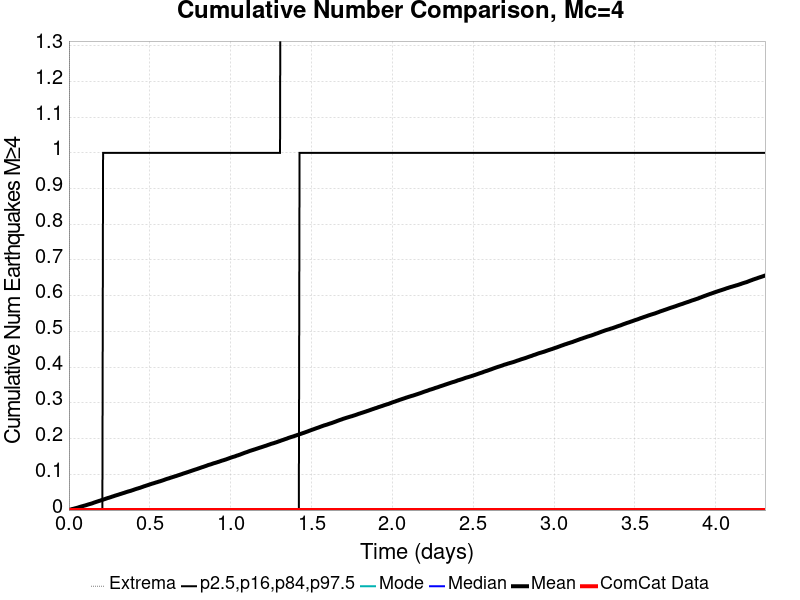

Data behind this chart, as committed beside it:
Time (days), ComCat Data, Simulation Mean, Simulation Median, Simulation Mode, Simulation Minimum, Simulation Maximum, 2.5 %-ile, 16 %-ile, 84 %-ile, 97.5 %-ile
0.0, 0.0, 0.0, 0.0, 0.0, 0.0, 0.0, 0.0, 0.0, 0.0, 0.0
0.004309, 0.0, 5.8E-4, 0.0, 0.0, 0.0, 2.0, 0.0, 0.0, 0.0, 0.0
0.008618, 0.0, 0.00126, 0.0, 0.0, 0.0, 4.0, 0.0, 0.0, 0.0, 0.0
0.01293, 0.0, 0.0018, 0.0, 0.0, 0.0, 5.0, 0.0, 0.0, 0.0, 0.0
0.01724, 0.0, 0.00249, 0.0, 0.0, 0.0, 7.0, 0.0, 0.0, 0.0, 0.0
0.02154, 0.0, 0.00295, 0.0, 0.0, 0.0, 7.0, 0.0, 0.0, 0.0, 0.0
0.02585, 0.0, 0.00341, 0.0, 0.0, 0.0, 11.0, 0.0, 0.0, 0.0, 0.0
0.03016, 0.0, 0.00385, 0.0, 0.0, 0.0, 11.0, 0.0, 0.0, 0.0, 0.0
0.03447, 0.0, 0.00443, 0.0, 0.0, 0.0, 11.0, 0.0, 0.0, 0.0, 0.0
0.03878, 0.0, 0.00492, 0.0, 0.0, 0.0, 12.0, 0.0, 0.0, 0.0, 0.0
0.04309, 0.0, 0.0054, 0.0, 0.0, 0.0, 12.0, 0.0, 0.0, 0.0, 0.0
0.0474, 0.0, 0.00601, 0.0, 0.0, 0.0, 12.0, 0.0, 0.0, 0.0, 0.0
0.05171, 0.0, 0.00645, 0.0, 0.0, 0.0, 13.0, 0.0, 0.0, 0.0, 0.0
0.05602, 0.0, 0.00705, 0.0, 0.0, 0.0, 13.0, 0.0, 0.0, 0.0, 0.0
0.06032, 0.0, 0.00772, 0.0, 0.0, 0.0, 13.0, 0.0, 0.0, 0.0, 0.0
0.06463, 0.0, 0.00833, 0.0, 0.0, 0.0, 13.0, 0.0, 0.0, 0.0, 0.0
0.06894, 0.0, 0.00896, 0.0, 0.0, 0.0, 14.0, 0.0, 0.0, 0.0, 0.0
0.07325, 0.0, 0.00956, 0.0, 0.0, 0.0, 14.0, 0.0, 0.0, 0.0, 0.0
0.07756, 0.0, 0.0101, 0.0, 0.0, 0.0, 15.0, 0.0, 0.0, 0.0, 0.0
0.08187, 0.0, 0.01064, 0.0, 0.0, 0.0, 15.0, 0.0, 0.0, 0.0, 0.0
0.08618, 0.0, 0.01115, 0.0, 0.0, 0.0, 15.0, 0.0, 0.0, 0.0, 0.0
0.09049, 0.0, 0.01179, 0.0, 0.0, 0.0, 16.0, 0.0, 0.0, 0.0, 0.0
0.0948, 0.0, 0.0123, 0.0, 0.0, 0.0, 17.0, 0.0, 0.0, 0.0, 0.0
0.0991, 0.0, 0.01279, 0.0, 0.0, 0.0, 17.0, 0.0, 0.0, 0.0, 0.0
0.1034, 0.0, 0.01328, 0.0, 0.0, 0.0, 17.0, 0.0, 0.0, 0.0, 0.0
0.1077, 0.0, 0.014, 0.0, 0.0, 0.0, 17.0, 0.0, 0.0, 0.0, 0.0
0.112, 0.0, 0.01456, 0.0, 0.0, 0.0, 17.0, 0.0, 0.0, 0.0, 0.0
0.1163, 0.0, 0.01524, 0.0, 0.0, 0.0, 17.0, 0.0, 0.0, 0.0, 0.0
0.1206, 0.0, 0.01581, 0.0, 0.0, 0.0, 17.0, 0.0, 0.0, 0.0, 0.0
0.125, 0.0, 0.0164, 0.0, 0.0, 0.0, 17.0, 0.0, 0.0, 0.0, 0.0
0.1293, 0.0, 0.01695, 0.0, 0.0, 0.0, 18.0, 0.0, 0.0, 0.0, 0.0
0.1336, 0.0, 0.01747, 0.0, 0.0, 0.0, 18.0, 0.0, 0.0, 0.0, 0.0
0.1379, 0.0, 0.01799, 0.0, 0.0, 0.0, 19.0, 0.0, 0.0, 0.0, 0.0
0.1422, 0.0, 0.0186, 0.0, 0.0, 0.0, 20.0, 0.0, 0.0, 0.0, 0.0
0.1465, 0.0, 0.01929, 0.0, 0.0, 0.0, 21.0, 0.0, 0.0, 0.0, 0.0
0.1508, 0.0, 0.02004, 0.0, 0.0, 0.0, 21.0, 0.0, 0.0, 0.0, 0.0
0.1551, 0.0, 0.02086, 0.0, 0.0, 0.0, 21.0, 0.0, 0.0, 0.0, 0.0
0.1594, 0.0, 0.02153, 0.0, 0.0, 0.0, 21.0, 0.0, 0.0, 0.0, 0.0
0.1637, 0.0, 0.02216, 0.0, 0.0, 0.0, 21.0, 0.0, 0.0, 0.0, 0.0
0.168, 0.0, 0.02275, 0.0, 0.0, 0.0, 21.0, 0.0, 0.0, 0.0, 0.0
0.1724, 0.0, 0.02346, 0.0, 0.0, 0.0, 21.0, 0.0, 0.0, 0.0, 0.0
0.1767, 0.0, 0.0241, 0.0, 0.0, 0.0, 21.0, 0.0, 0.0, 0.0, 0.0
0.181, 0.0, 0.02473, 0.0, 0.0, 0.0, 21.0, 0.0, 0.0, 0.0, 0.0
0.1853, 0.0, 0.02534, 0.0, 0.0, 0.0, 22.0, 0.0, 0.0, 0.0, 0.0
0.1896, 0.0, 0.02598, 0.0, 0.0, 0.0, 22.0, 0.0, 0.0, 0.0, 0.0
0.1939, 0.0, 0.02658, 0.0, 0.0, 0.0, 22.0, 0.0, 0.0, 0.0, 0.0
0.1982, 0.0, 0.02732, 0.0, 0.0, 0.0, 22.0, 0.0, 0.0, 0.0, 0.0
0.2025, 0.0, 0.02791, 0.0, 0.0, 0.0, 22.0, 0.0, 0.0, 0.0, 0.0
0.2068, 0.0, 0.02858, 0.0, 0.0, 0.0, 23.0, 0.0, 0.0, 0.0, 0.0
0.2111, 0.0, 0.02921, 0.0, 0.0, 0.0, 23.0, 0.0, 0.0, 0.0, 1.0
0.2154, 0.0, 0.02983, 0.0, 0.0, 0.0, 24.0, 0.0, 0.0, 0.0, 1.0
0.2198, 0.0, 0.03044, 0.0, 0.0, 0.0, 27.0, 0.0, 0.0, 0.0, 1.0
0.2241, 0.0, 0.03113, 0.0, 0.0, 0.0, 30.0, 0.0, 0.0, 0.0, 1.0
0.2284, 0.0, 0.03184, 0.0, 0.0, 0.0, 31.0, 0.0, 0.0, 0.0, 1.0
0.2327, 0.0, 0.03259, 0.0, 0.0, 0.0, 33.0, 0.0, 0.0, 0.0, 1.0
0.237, 0.0, 0.03322, 0.0, 0.0, 0.0, 34.0, 0.0, 0.0, 0.0, 1.0
0.2413, 0.0, 0.03383, 0.0, 0.0, 0.0, 34.0, 0.0, 0.0, 0.0, 1.0
0.2456, 0.0, 0.03427, 0.0, 0.0, 0.0, 34.0, 0.0, 0.0, 0.0, 1.0
0.2499, 0.0, 0.03494, 0.0, 0.0, 0.0, 34.0, 0.0, 0.0, 0.0, 1.0
0.2542, 0.0, 0.03555, 0.0, 0.0, 0.0, 34.0, 0.0, 0.0, 0.0, 1.0
... 940 more rows
